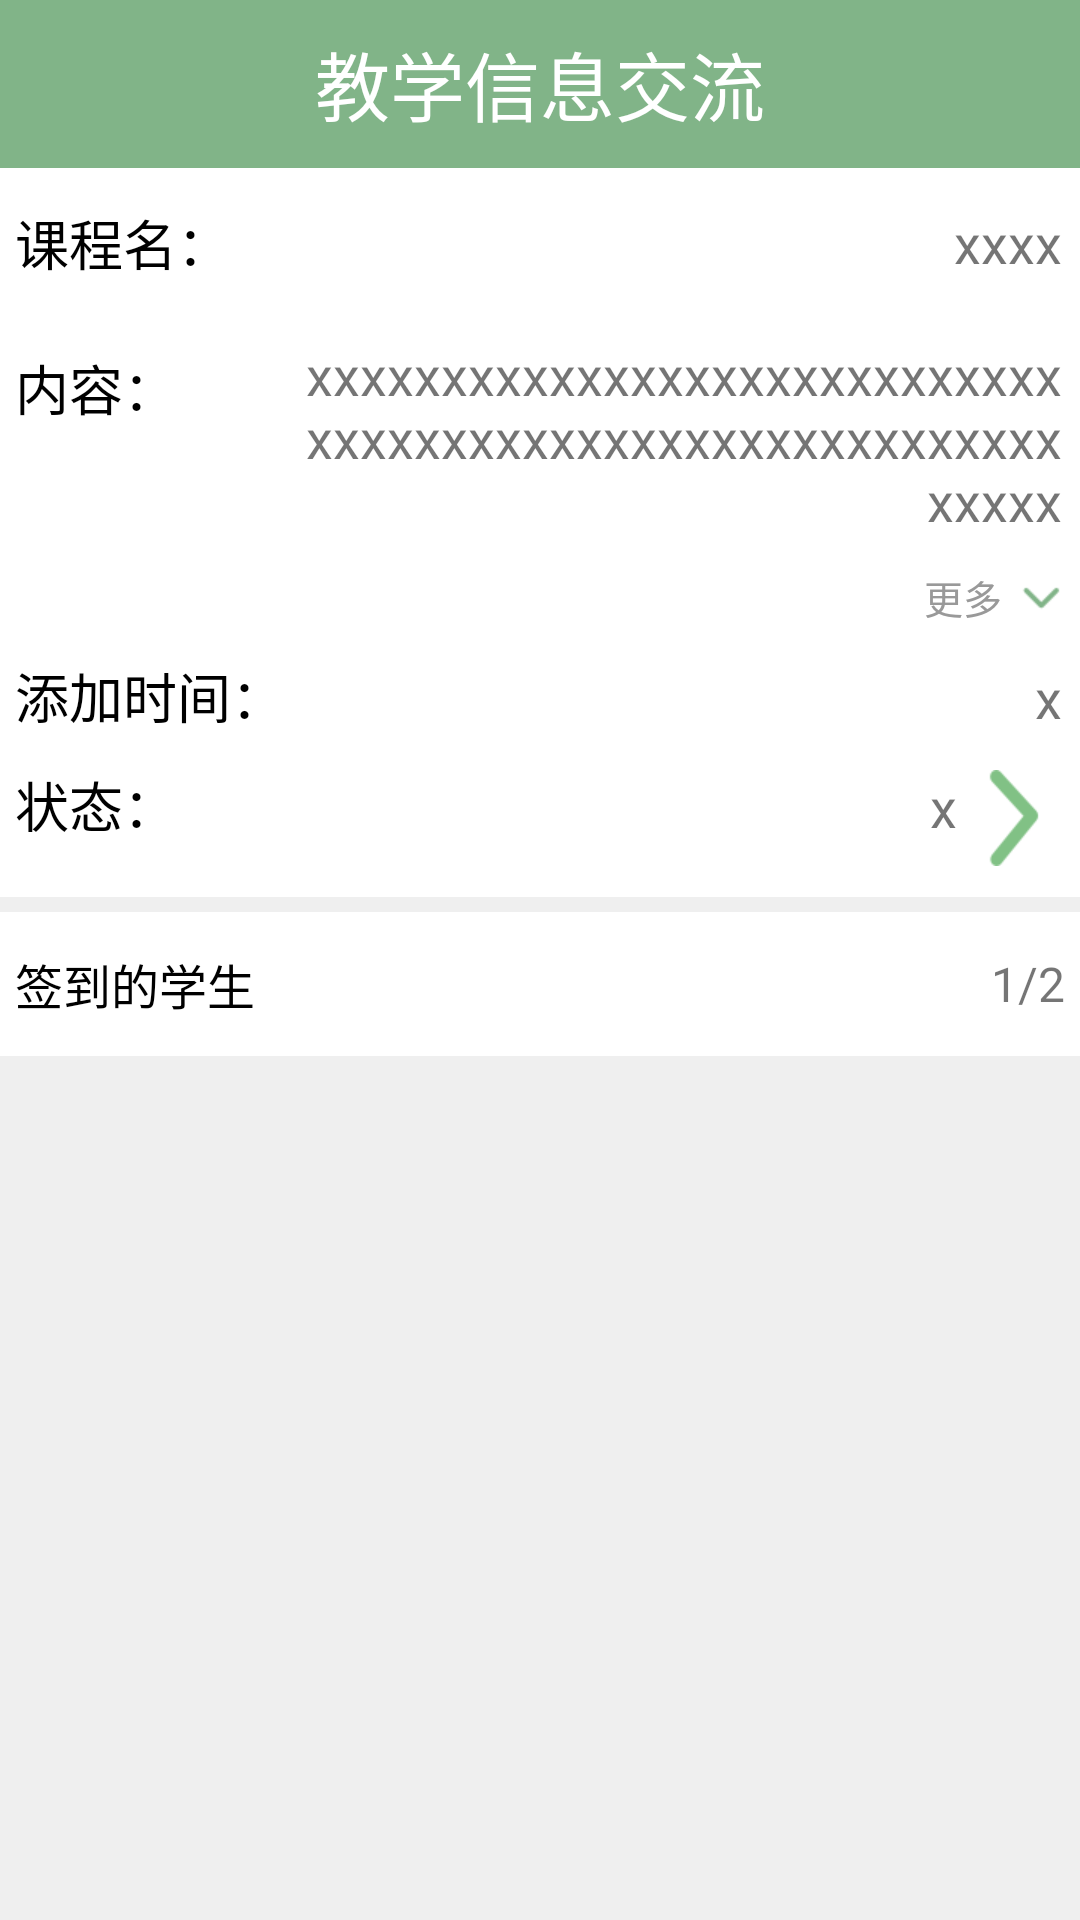

The Android layout XML behind this screen, and the referenced resources:
<!-- AndroidManifest.xml: application theme Fullscreen -->
<!-- res/layout/activity_sign_in_course_teacher.xml -->
<?xml version="1.0" encoding="utf-8"?>
<LinearLayout xmlns:android="http://schemas.android.com/apk/res/android"
    android:layout_width="match_parent"
    android:layout_height="match_parent"
    android:orientation="vertical"
    android:background="@color/bg_gray"
    >
    <include layout="@layout/inc_head_bar" />
    <LinearLayout
        android:layout_width="match_parent"
        android:layout_height="wrap_content"
        android:orientation="vertical"
        android:background="@color/white">
        <RelativeLayout
            android:layout_width="wrap_content"
            android:layout_height="wrap_content"
            android:padding="5dp">
            <TextView
                android:layout_width="90dp"
                android:layout_height="40dp"
                android:text="@string/course_name"
                android:textSize="18sp"
                android:textColor="@color/black"
                android:gravity="center_vertical"/>
            <TextView
                android:id="@+id/course_title"
                android:layout_width="wrap_content"
                android:layout_height="40dp"
                android:textSize="18sp"
                android:padding="1dp"
                android:layout_alignParentRight="true"
                android:gravity="center"
                android:text="xxxx"
                />
        </RelativeLayout>
        <LinearLayout
            android:layout_width="match_parent"
            android:layout_height="wrap_content"
            android:padding="5dp"
            android:orientation="horizontal">
            <TextView
                android:id="@+id/content_title"
                android:layout_width="90dp"
                android:layout_marginTop="5dp"
                android:layout_height="match_parent"
                android:text="@string/course_content"
                android:textSize="18sp"
                android:textColor="@color/black"
                android:gravity="left|top"
                />
            <TextView
                android:id="@+id/content"
                android:layout_width="match_parent"
                android:layout_height="wrap_content"
                android:padding="1dp"
                android:textSize="18sp"
                android:gravity="right|top"
                android:text="xxxxxxxxxxxxxxxxxxxxxxxxxxxxxxxxxxxxxxxxxxxxxxxxxxxxxxxxxxxxx"
                android:ellipsize="end"
                android:singleLine="false"
                />

        </LinearLayout>
        
        <RelativeLayout
            android:id="@+id/show_more"
            android:layout_alignParentRight="true"
            android:layout_width="wrap_content"
            android:layout_height="wrap_content"
            android:padding="5dp"
            android:clickable="true"
            >
            <TextView
                android:id="@+id/show_more_text"
                android:layout_width="wrap_content"
                android:layout_height="wrap_content"
                android:layout_alignParentRight="true"
                android:textSize="13sp"
                android:textColor="#999"
                android:drawablePadding="5dp"
                android:drawableRight="@mipmap/detail_down"
                android:text="更多" />
        </RelativeLayout>
        <LinearLayout
            android:layout_width="match_parent"
            android:layout_height="wrap_content"
            android:padding="5dp"
            android:orientation="horizontal">
            <TextView
                android:id="@+id/validation_add_time"
                android:layout_width="90dp"
                android:layout_height="match_parent"
                android:text="添加时间："
                android:textSize="18sp"
                android:textColor="@color/black"
                android:gravity="left|top"
                />
            <TextView
                android:id="@+id/time"
                android:layout_width="match_parent"
                android:layout_height="wrap_content"
                android:padding="1dp"
                android:textSize="18sp"
                android:gravity="right|top"
                android:text="x"
                android:ellipsize="end"
                android:singleLine="false"
                />
        </LinearLayout>
        <LinearLayout
            android:id="@+id/validation_state_change"
            android:layout_width="match_parent"
            android:layout_height="wrap_content"
            android:padding="5dp"
            android:orientation="horizontal"
            android:clickable="true"
            android:background="@drawable/my_info_item_selector"
            android:layout_marginBottom="5dp"
            >
            <TextView
                android:id="@+id/validation_state"
                android:layout_width="90dp"

                android:layout_height="match_parent"
                android:text="状态："
                android:textSize="18sp"
                android:textColor="@color/black"
                android:gravity="left|top"
                />
            <TextView
                android:id="@+id/state"
                android:layout_width="match_parent"
                android:layout_height="wrap_content"
                android:padding="1dp"
                android:textSize="18sp"
                android:gravity="right|top"
                android:text="x"
                android:ellipsize="end"
                android:singleLine="false"
                android:drawableRight="@mipmap/youjiantou"
                android:drawablePadding="3dp"
                />
        </LinearLayout>
    </LinearLayout>
    <RelativeLayout
        android:layout_alignParentRight="true"
        android:layout_width="wrap_content"
        android:layout_height="wrap_content"
        android:background="@color/white"
        android:layout_marginTop="5dp"
        android:padding="5dp"
        android:clickable="true"
        >
        <TextView
            android:layout_width="match_parent"
            android:layout_height="38dp"
            android:layout_alignParentLeft="true"
            android:gravity="center_vertical"
            android:textSize="16sp"
            android:textColor="@color/black"
            android:layout_toLeftOf="@+id/students_sign_in_all"
            android:text="签到的学生" />
        <TextView
            android:id="@+id/students_sign_in_all"
            android:layout_width="wrap_content"
            android:layout_height="38dp"
            android:layout_alignParentRight="true"
            android:gravity="center_vertical"
            android:textSize="16sp"
            android:drawablePadding="5dp"
            android:text="1/2"/>
    </RelativeLayout>
    <ListView
        android:id="@+id/students"
        android:layout_width="match_parent"
        android:layout_height="match_parent"
        android:divider="@null"
        >
    </ListView>
</LinearLayout>
<!-- res/layout/inc_head_bar.xml (included above) -->
<?xml version="1.0" encoding="utf-8"?>
<RelativeLayout xmlns:android="http://schemas.android.com/apk/res/android"
    android:layout_width="match_parent"
    android:layout_height="?attr/actionBarSize"
    android:background="?attr/colorPrimary"
    android:padding="3dp">
    <TextView
        android:id="@+id/left"
        android:layout_width="50dp"
        android:layout_height="match_parent"
        android:layout_alignParentLeft="true"
        android:layout_centerVertical="true"
        android:drawableLeft="@drawable/back_selector"
        android:clickable="true"
        android:layout_marginLeft="5dp"
        android:visibility="gone"
        android:gravity="center"
        android:text="左边"/>
    <TextView
        android:id="@+id/title"
        android:layout_width="wrap_content"
        android:layout_height="wrap_content"
        android:layout_centerInParent="true"
        android:text="教学信息交流"
        android:textSize="25sp"
        android:textColor="@color/white"/>
    <TextView
        android:id="@+id/right"
        android:layout_width="50dp"
        android:layout_height="match_parent"
        android:text="右边"
        android:layout_marginRight="10dp"
        android:textSize="18sp"
        android:textColor="@drawable/bar_text_color_selector"
        android:gravity="center"
        android:visibility="gone"
        android:clickable="true"
        android:layout_centerVertical="true"
        android:layout_alignParentRight="true"/>
</RelativeLayout>
<!-- resources referenced by this layout -->
<resources>
  <color name="bg_gray">#efefef</color>
  <color name="black">#000000</color>
  <color name="white">#fff</color>
  <!-- drawable back_selector (drawable) -->
  <?xml version="1.0" encoding="utf-8"?>
  <selector xmlns:android="http://schemas.android.com/apk/res/android">
      <item android:state_pressed="true" android:drawable="@mipmap/back_pressed"/>
      <item android:drawable="@mipmap/back"/>
  </selector>
  <!-- drawable bar_text_color_selector (drawable) -->
  <?xml version="1.0" encoding="utf-8"?>
  <selector xmlns:android="http://schemas.android.com/apk/res/android">
      <item android:state_pressed="true" android:color="@color/gray_press"/>
      <item android:color="@color/white"/>
  </selector>
  <!-- drawable my_info_item_selector (drawable) -->
  <?xml version="1.0" encoding="utf-8"?>
  <selector xmlns:android="http://schemas.android.com/apk/res/android">
      <item android:state_pressed="true" android:drawable="@color/gray_press"/>
      <item android:drawable="@color/white" />
  </selector>
  <!-- mipmap detail_down: png bitmap (mipmap-xhdpi, 486 bytes) -->
  <!-- mipmap youjiantou: png bitmap (mipmap-xhdpi, 1304 bytes) -->
  <string name="course_content">内容：</string>
  <string name="course_name">课程名：</string>
  <style name="Fullscreen" parent="AppTheme">
          
          <item name="android:windowFullscreen">true</item>
          <item name="windowActionBar">false</item>
          <item name="windowNoTitle">true</item>
      </style>
  <color name="gray_press">#bbbbbb</color>
  <style name="AppTheme" parent="Theme.AppCompat.Light.NoActionBar">
          
          <item name="colorPrimary">@color/colorPrimary</item>
          <item name="colorPrimaryDark">@color/colorPrimaryDark</item>
          <item name="colorAccent">@color/colorAccent</item>
      </style>
  <color name="colorPrimary">#81B488</color>
  <color name="colorPrimaryDark">#303F9F</color>
  <color name="colorAccent">#81B488</color>
</resources>
